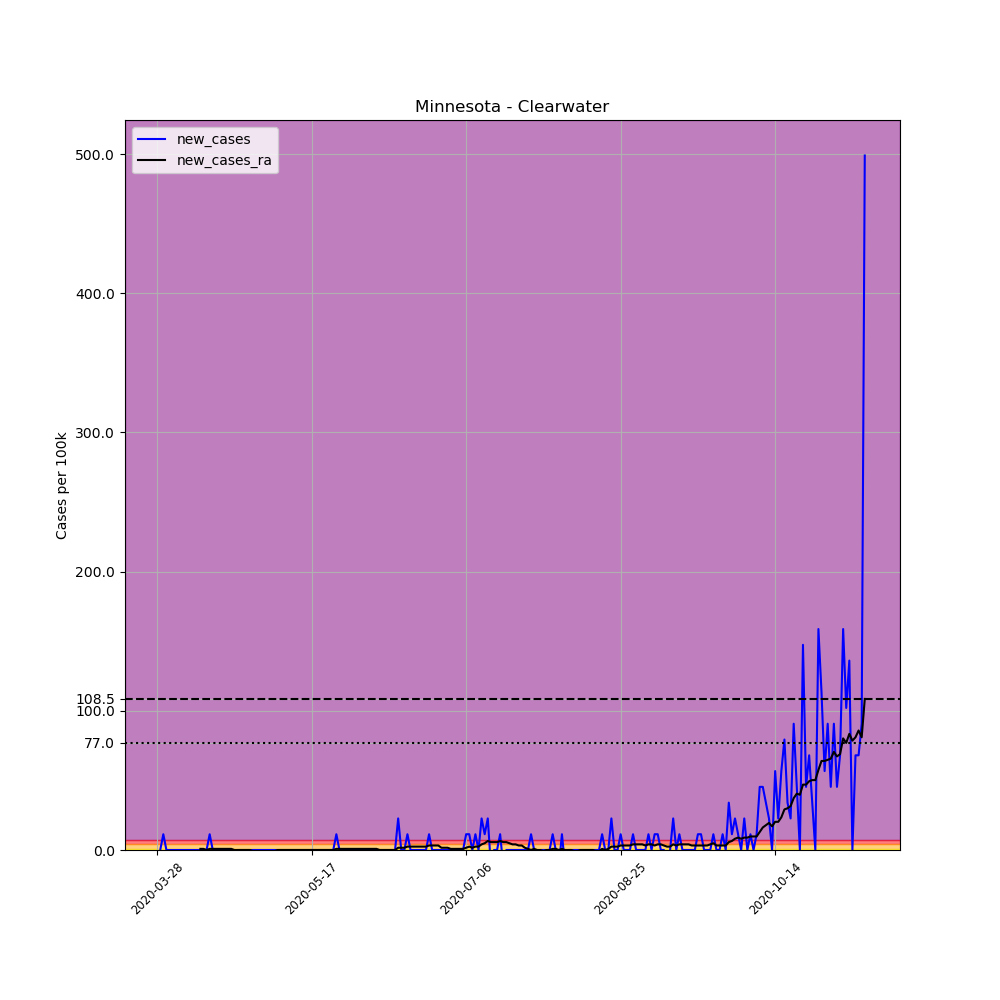

The table this chart was drawn from, first rows:
, date, county, state, fips, cases, deaths, COUNTY, STNAME, CTYNAME, POPESTIMATE2019, per_100k, new_cases, new_cases_ra
428152, 2020-03-28, Clearwater, Minnesota, 27029, 1, 0, 29, Minnesota, Clearwater, 8818, 11.34, , 
428153, 2020-03-29, Clearwater, Minnesota, 27029, 1, 0, 29, Minnesota, Clearwater, 8818, 11.34, 0.0, 
428154, 2020-03-30, Clearwater, Minnesota, 27029, 2, 0, 29, Minnesota, Clearwater, 8818, 22.68, 11.34, 
428155, 2020-03-31, Clearwater, Minnesota, 27029, 2, 0, 29, Minnesota, Clearwater, 8818, 22.68, 0.0, 
428156, 2020-04-01, Clearwater, Minnesota, 27029, 2, 0, 29, Minnesota, Clearwater, 8818, 22.68, 0.0, 
428157, 2020-04-02, Clearwater, Minnesota, 27029, 2, 0, 29, Minnesota, Clearwater, 8818, 22.68, 0.0, 
428158, 2020-04-03, Clearwater, Minnesota, 27029, 2, 0, 29, Minnesota, Clearwater, 8818, 22.68, 0.0, 
428159, 2020-04-04, Clearwater, Minnesota, 27029, 2, 0, 29, Minnesota, Clearwater, 8818, 22.68, 0.0, 
428160, 2020-04-05, Clearwater, Minnesota, 27029, 2, 0, 29, Minnesota, Clearwater, 8818, 22.68, 0.0, 
428161, 2020-04-06, Clearwater, Minnesota, 27029, 2, 0, 29, Minnesota, Clearwater, 8818, 22.68, 0.0, 
428162, 2020-04-07, Clearwater, Minnesota, 27029, 2, 0, 29, Minnesota, Clearwater, 8818, 22.68, 0.0, 
428163, 2020-04-08, Clearwater, Minnesota, 27029, 2, 0, 29, Minnesota, Clearwater, 8818, 22.68, 0.0, 
428164, 2020-04-09, Clearwater, Minnesota, 27029, 2, 0, 29, Minnesota, Clearwater, 8818, 22.68, 0.0, 
428165, 2020-04-10, Clearwater, Minnesota, 27029, 2, 0, 29, Minnesota, Clearwater, 8818, 22.68, 0.0, 
428166, 2020-04-11, Clearwater, Minnesota, 27029, 2, 0, 29, Minnesota, Clearwater, 8818, 22.68, 0.0, 0.81
428167, 2020-04-12, Clearwater, Minnesota, 27029, 2, 0, 29, Minnesota, Clearwater, 8818, 22.68, 0.0, 0.81
428168, 2020-04-13, Clearwater, Minnesota, 27029, 2, 0, 29, Minnesota, Clearwater, 8818, 22.68, 0.0, 0.0
428169, 2020-04-14, Clearwater, Minnesota, 27029, 3, 0, 29, Minnesota, Clearwater, 8818, 34.02, 11.34, 0.81
428170, 2020-04-15, Clearwater, Minnesota, 27029, 3, 0, 29, Minnesota, Clearwater, 8818, 34.02, 0.0, 0.81
428171, 2020-04-16, Clearwater, Minnesota, 27029, 3, 0, 29, Minnesota, Clearwater, 8818, 34.02, 0.0, 0.81
428172, 2020-04-17, Clearwater, Minnesota, 27029, 3, 0, 29, Minnesota, Clearwater, 8818, 34.02, 0.0, 0.81
428173, 2020-04-18, Clearwater, Minnesota, 27029, 3, 0, 29, Minnesota, Clearwater, 8818, 34.02, 0.0, 0.81
428174, 2020-04-19, Clearwater, Minnesota, 27029, 3, 0, 29, Minnesota, Clearwater, 8818, 34.02, 0.0, 0.81
428175, 2020-04-20, Clearwater, Minnesota, 27029, 3, 0, 29, Minnesota, Clearwater, 8818, 34.02, 0.0, 0.81
428176, 2020-04-21, Clearwater, Minnesota, 27029, 3, 0, 29, Minnesota, Clearwater, 8818, 34.02, 0.0, 0.81
428177, 2020-04-22, Clearwater, Minnesota, 27029, 2, 0, 29, Minnesota, Clearwater, 8818, 22.68, -11.34, 0.0
428178, 2020-04-23, Clearwater, Minnesota, 27029, 2, 0, 29, Minnesota, Clearwater, 8818, 22.68, 0.0, 0.0
428179, 2020-04-24, Clearwater, Minnesota, 27029, 2, 0, 29, Minnesota, Clearwater, 8818, 22.68, 0.0, 0.0
428180, 2020-04-25, Clearwater, Minnesota, 27029, 2, 0, 29, Minnesota, Clearwater, 8818, 22.68, 0.0, 0.0
428181, 2020-04-26, Clearwater, Minnesota, 27029, 2, 0, 29, Minnesota, Clearwater, 8818, 22.68, 0.0, 0.0
428182, 2020-04-27, Clearwater, Minnesota, 27029, 2, 0, 29, Minnesota, Clearwater, 8818, 22.68, 0.0, 0.0
428183, 2020-04-28, Clearwater, Minnesota, 27029, 2, 0, 29, Minnesota, Clearwater, 8818, 22.68, 0.0, -0.81
428184, 2020-04-29, Clearwater, Minnesota, 27029, 2, 0, 29, Minnesota, Clearwater, 8818, 22.68, 0.0, -0.81
428185, 2020-04-30, Clearwater, Minnesota, 27029, 2, 0, 29, Minnesota, Clearwater, 8818, 22.68, 0.0, -0.81
428186, 2020-05-01, Clearwater, Minnesota, 27029, 2, 0, 29, Minnesota, Clearwater, 8818, 22.68, 0.0, -0.81
428187, 2020-05-02, Clearwater, Minnesota, 27029, 2, 0, 29, Minnesota, Clearwater, 8818, 22.68, 0.0, -0.81
428188, 2020-05-03, Clearwater, Minnesota, 27029, 2, 0, 29, Minnesota, Clearwater, 8818, 22.68, 0.0, -0.81
428189, 2020-05-04, Clearwater, Minnesota, 27029, 2, 0, 29, Minnesota, Clearwater, 8818, 22.68, 0.0, -0.81
428190, 2020-05-05, Clearwater, Minnesota, 27029, 2, 0, 29, Minnesota, Clearwater, 8818, 22.68, 0.0, -0.81
428191, 2020-05-06, Clearwater, Minnesota, 27029, 2, 0, 29, Minnesota, Clearwater, 8818, 22.68, 0.0, 0.0
428192, 2020-05-07, Clearwater, Minnesota, 27029, 2, 0, 29, Minnesota, Clearwater, 8818, 22.68, 0.0, 0.0
428193, 2020-05-08, Clearwater, Minnesota, 27029, 2, 0, 29, Minnesota, Clearwater, 8818, 22.68, 0.0, 0.0
428194, 2020-05-09, Clearwater, Minnesota, 27029, 2, 0, 29, Minnesota, Clearwater, 8818, 22.68, 0.0, 0.0
428195, 2020-05-10, Clearwater, Minnesota, 27029, 2, 0, 29, Minnesota, Clearwater, 8818, 22.68, 0.0, 0.0
428196, 2020-05-11, Clearwater, Minnesota, 27029, 2, 0, 29, Minnesota, Clearwater, 8818, 22.68, 0.0, 0.0
428197, 2020-05-12, Clearwater, Minnesota, 27029, 2, 0, 29, Minnesota, Clearwater, 8818, 22.68, 0.0, 0.0
428198, 2020-05-13, Clearwater, Minnesota, 27029, 2, 0, 29, Minnesota, Clearwater, 8818, 22.68, 0.0, 0.0
428199, 2020-05-14, Clearwater, Minnesota, 27029, 2, 0, 29, Minnesota, Clearwater, 8818, 22.68, 0.0, 0.0
428200, 2020-05-15, Clearwater, Minnesota, 27029, 2, 0, 29, Minnesota, Clearwater, 8818, 22.68, 0.0, 0.0
428201, 2020-05-16, Clearwater, Minnesota, 27029, 2, 0, 29, Minnesota, Clearwater, 8818, 22.68, 0.0, 0.0
428202, 2020-05-17, Clearwater, Minnesota, 27029, 2, 0, 29, Minnesota, Clearwater, 8818, 22.68, 0.0, 0.0
428203, 2020-05-18, Clearwater, Minnesota, 27029, 2, 0, 29, Minnesota, Clearwater, 8818, 22.68, 0.0, 0.0
428204, 2020-05-19, Clearwater, Minnesota, 27029, 2, 0, 29, Minnesota, Clearwater, 8818, 22.68, 0.0, 0.0
428205, 2020-05-20, Clearwater, Minnesota, 27029, 2, 0, 29, Minnesota, Clearwater, 8818, 22.68, 0.0, 0.0
428206, 2020-05-21, Clearwater, Minnesota, 27029, 2, 0, 29, Minnesota, Clearwater, 8818, 22.68, 0.0, 0.0
428207, 2020-05-22, Clearwater, Minnesota, 27029, 2, 0, 29, Minnesota, Clearwater, 8818, 22.68, 0.0, 0.0
428208, 2020-05-23, Clearwater, Minnesota, 27029, 2, 0, 29, Minnesota, Clearwater, 8818, 22.68, 0.0, 0.0
428209, 2020-05-24, Clearwater, Minnesota, 27029, 2, 0, 29, Minnesota, Clearwater, 8818, 22.68, 0.0, 0.0
428210, 2020-05-25, Clearwater, Minnesota, 27029, 3, 0, 29, Minnesota, Clearwater, 8818, 34.02, 11.34, 0.81
428211, 2020-05-26, Clearwater, Minnesota, 27029, 3, 0, 29, Minnesota, Clearwater, 8818, 34.02, 0.0, 0.81
... 170 more rows
